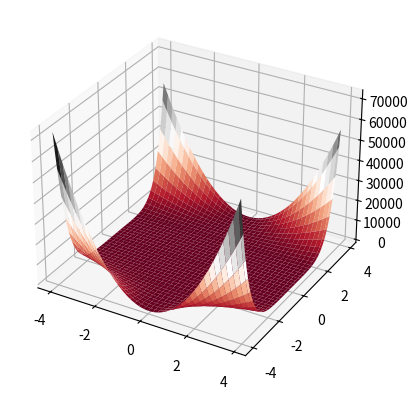

Generate this figure with matplotlib:
import numpy as np
import scipy.optimize as opt
import matplotlib.pyplot as plt


def f2(x):
    return (1.5 - x[0] + x[0] * x[1])**2 + (2.25 - x[0] + x[0] * x[1]**2)**2 + (2.625 - x[0] + x[0] * x[1]**3)**2


def find_extrema_points(func, start, end):
    # Use scipy's optimization function to find the minimum of the function
    result = opt.minimize(func, np.array([0, 0]), bounds=[start, end])
    min_x, min_y = result.x[0], result.x[1]

    # Plot the function to show the minimum
    x = np.linspace(start[0], end[0], 100)
    y = np.linspace(start[1], end[1], 100)
    X, Y = np.meshgrid(x, y)
    Z = func([X, Y])

    plt.contourf(X, Y, Z, 50, cmap='RdGy')
    plt.colorbar()
    plt.scatter(min_x, min_y, c='red')
    plt.show()

    return min_x, min_y


def find_inflection_points(func, start, end, step):
    x = np.arange(start[0], end[0], step)
    y = np.arange(start[1], end[1], step)
    X, Y = np.meshgrid(x, y)
    Z = func([X, Y])

    # Find the second partial derivatives of the function
    dx, dy = np.gradient(Z, step, step)
    d2x, d2y = np.gradient(dx, step, step)

    inflection_points = []
    # Find the critical points where the second partial derivatives are equal to 0
    for i in range(Z.shape[0]):
        for j in range(Z.shape[1]):
            if d2x[i][j] == 0 and d2y[i][j] == 0:
                inflection_points.append([X[i][j], Y[i][j]])

    fig = plt.figure()
    ax = fig.add_subplot(111, projection='3d')
    ax.plot_surface(X, Y, Z, cmap='RdGy')
    for inflection_point in inflection_points:
        ax.scatter(inflection_point[0], inflection_point[1], func(
            [inflection_point[0], inflection_point[1]]), c='blue', s=100)
    plt.show()

    return inflection_points


start = np.array([-4, -4])
end = np.array([4, 4])
step = 0.1

# min_x, min_y = find_extrema_points(f2, start, end)
inflection_points = find_inflection_points(f2, start, end, step)
